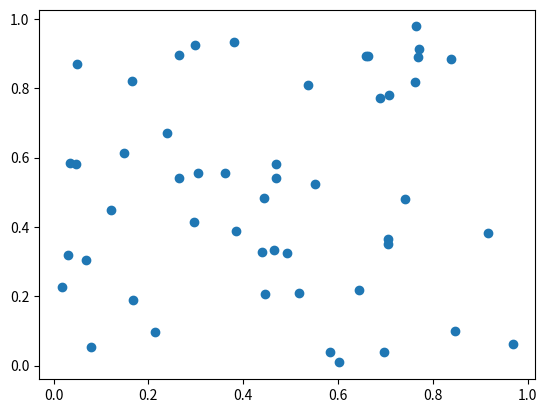

Reproduce this figure in Python.
import matplotlib.pyplot as plt
import numpy as np

x = np.random.rand(50)
y = np.random.rand(50)
plt.scatter(x, y)
plt.show()